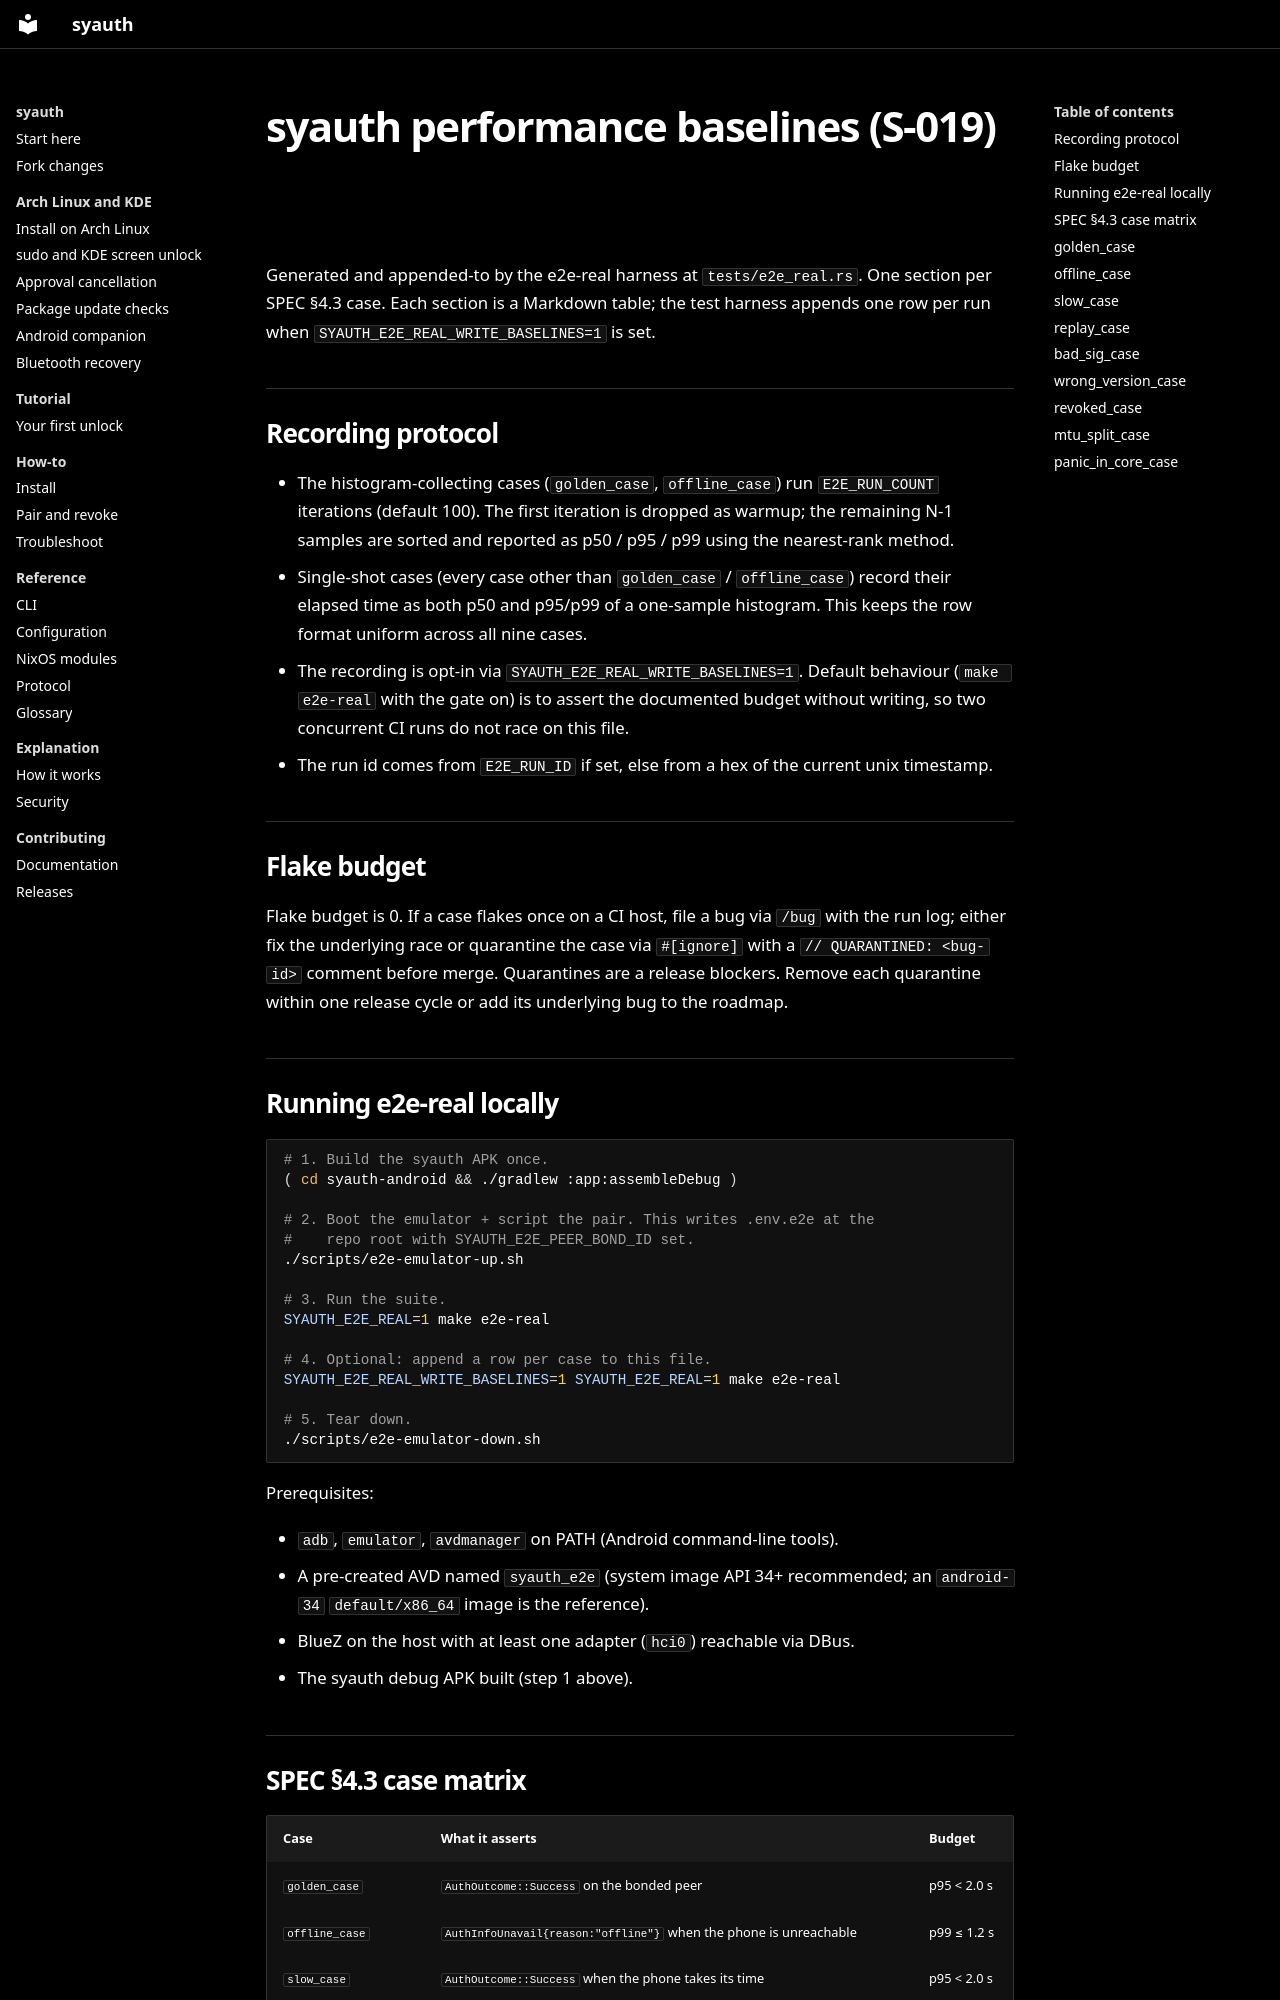

repository: D3SOX/syauth · page: perf-baselines/index.html · generator: mkdocs

# syauth performance baselines (S-019)

Generated and appended-to by the e2e-real harness at
`tests/e2e_real.rs`. One section per SPEC §4.3 case. Each section is a
Markdown table; the test harness appends one row per run when
`SYAUTH_E2E_REAL_WRITE_BASELINES=1` is set.

## Recording protocol

- The histogram-collecting cases (`golden_case`, `offline_case`) run
  `E2E_RUN_COUNT` iterations (default 100). The first iteration is
  dropped as warmup; the remaining N-1 samples are sorted and reported
  as p50 / p95 / p99 using the nearest-rank method.
- Single-shot cases (every case other than `golden_case` /
  `offline_case`) record their elapsed time as both p50 and p95/p99 of
  a one-sample histogram. This keeps the row format uniform across all
  nine cases.
- The recording is opt-in via `SYAUTH_E2E_REAL_WRITE_BASELINES=1`.
  Default behaviour (`make e2e-real` with the gate on) is to assert
  the documented budget without writing, so two concurrent CI runs
  do not race on this file.
- The run id comes from `E2E_RUN_ID` if set, else from a hex of the
  current unix timestamp.

## Flake budget

Flake budget is 0. If a case flakes once on a CI host, file a bug
via `/bug` with the run log; either fix the underlying race or
quarantine the case via `#[ignore]` with a
`// QUARANTINED: <bug-id>` comment before merge. Quarantines are a
release blockers. Remove each quarantine within one release cycle or
add its underlying bug to the roadmap.

## Running e2e-real locally

```bash
# 1. Build the syauth APK once.
( cd syauth-android && ./gradlew :app:assembleDebug )

# 2. Boot the emulator + script the pair. This writes .env.e2e at the
#    repo root with SYAUTH_E2E_PEER_BOND_ID set.
./scripts/e2e-emulator-up.sh

# 3. Run the suite.
SYAUTH_E2E_REAL=1 make e2e-real

# 4. Optional: append a row per case to this file.
SYAUTH_E2E_REAL_WRITE_BASELINES=1 SYAUTH_E2E_REAL=1 make e2e-real

# 5. Tear down.
./scripts/e2e-emulator-down.sh
```

Prerequisites:

- `adb`, `emulator`, `avdmanager` on PATH (Android command-line tools).
- A pre-created AVD named `syauth_e2e` (system image API 34+
  recommended; an `android-34` `default/x86_64` image is the
  reference).
- BlueZ on the host with at least one adapter (`hci0`) reachable via
  DBus.
- The syauth debug APK built (step 1 above).
